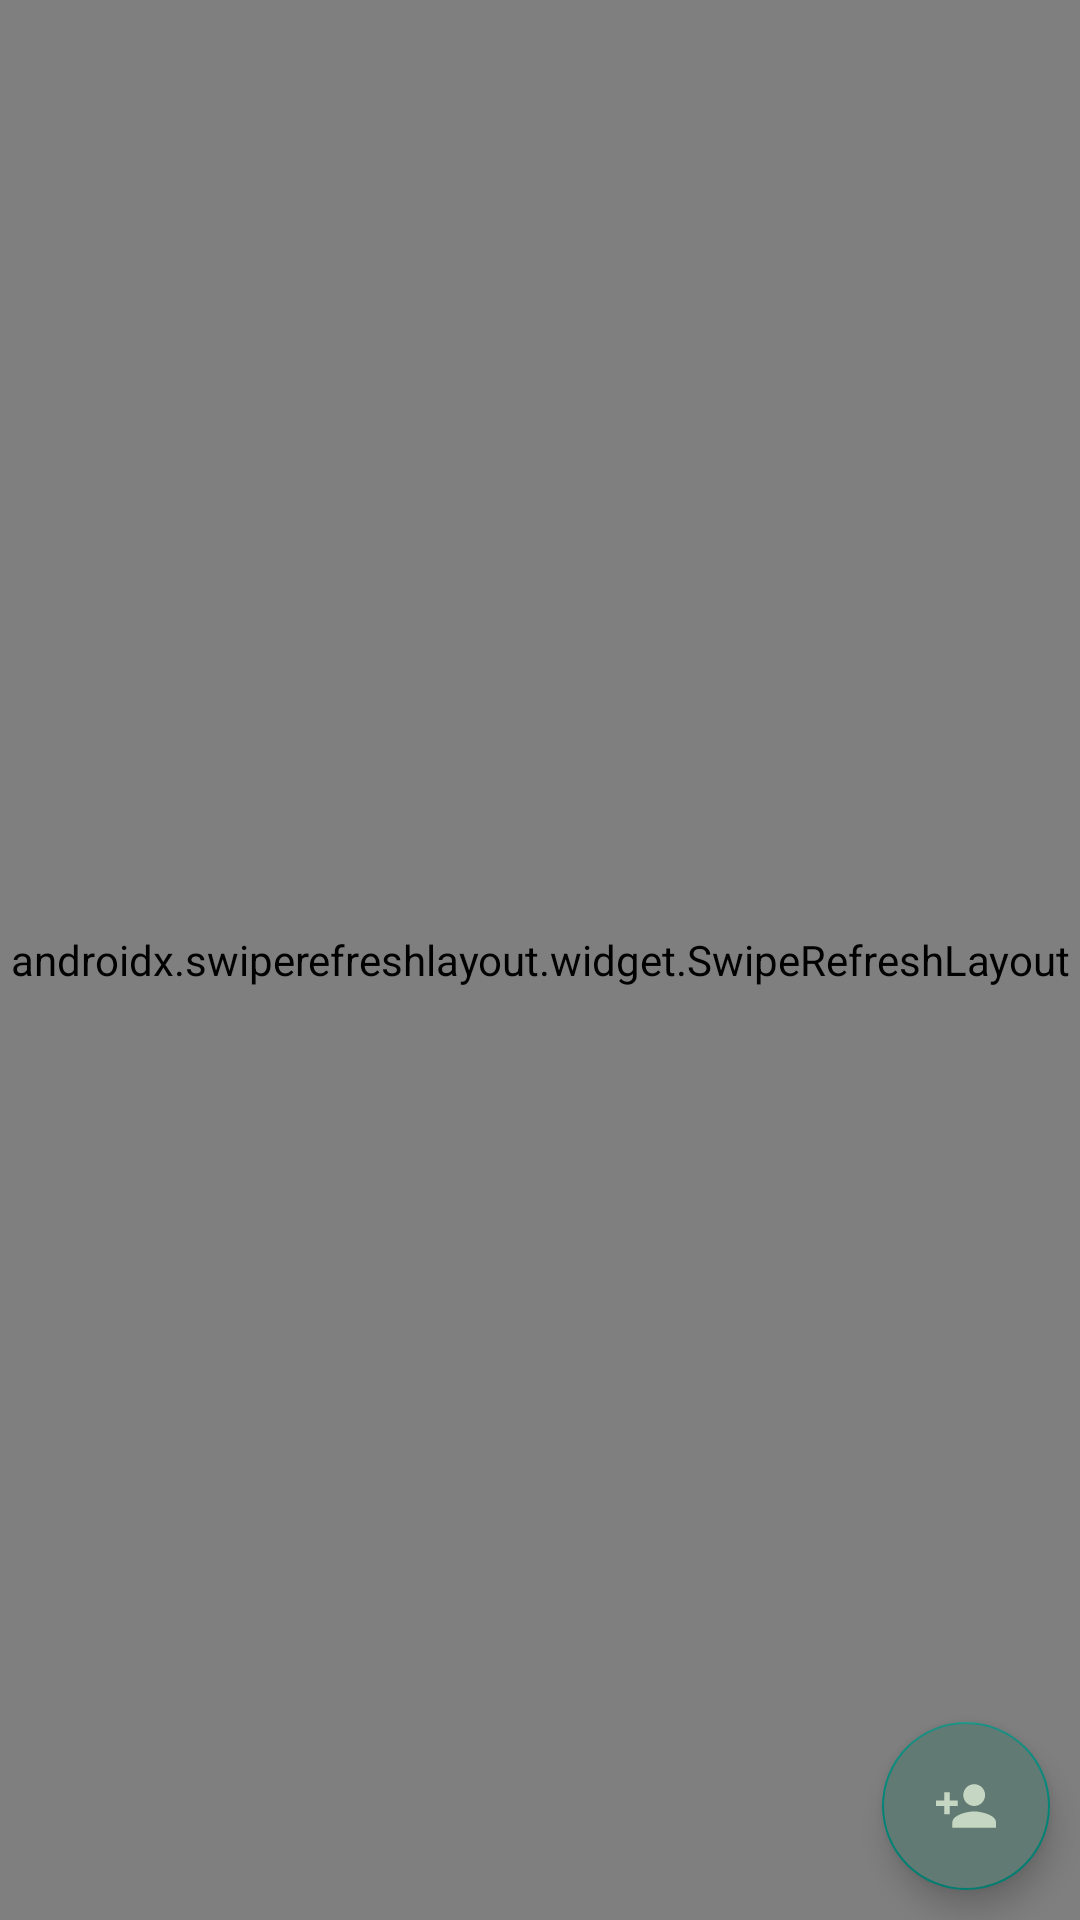

Write the Android layout XML for this screen, with the resource values it uses.
<!-- AndroidManifest.xml: application theme Theme.TikTalk -->
<!-- res/layout/activity_contacts.xml -->
<?xml version="1.0" encoding="utf-8"?>
<androidx.constraintlayout.widget.ConstraintLayout xmlns:android="http://schemas.android.com/apk/res/android"
    xmlns:app="http://schemas.android.com/apk/res-auto"
    xmlns:tools="http://schemas.android.com/tools"
    android:layout_width="match_parent"
    android:layout_height="match_parent"
    android:orientation="vertical"
    tools:context=".activityLogic.ContactsActivity">

    <androidx.swiperefreshlayout.widget.SwipeRefreshLayout
        android:id="@+id/refreshLayout"
        android:layout_width="match_parent"
        android:layout_height="match_parent">

        <androidx.recyclerview.widget.RecyclerView
            android:id="@+id/lstContacts"
            android:background="#E8E8E8"
            android:padding="10dp"
            android:layout_width="match_parent"
            android:layout_height="match_parent" />
    </androidx.swiperefreshlayout.widget.SwipeRefreshLayout>

    <com.google.android.material.floatingactionbutton.FloatingActionButton
        android:id="@+id/btnAdd"
        android:layout_width="wrap_content"
        android:layout_height="wrap_content"
        android:layout_margin="10dp"
        android:src="@drawable/ic_add_contact"
        app:layout_constraintBottom_toBottomOf="parent"
        app:layout_constraintEnd_toEndOf="parent"
        android:backgroundTint="@color/dark_green"
        android:contentDescription="@string/add_contact_btn" />

</androidx.constraintlayout.widget.ConstraintLayout>
<!-- resources referenced by this layout -->
<resources>
  <color name="dark_green">#617a74</color>
  <!-- drawable ic_add_contact (drawable-anydpi) -->
  <vector xmlns:android="http://schemas.android.com/apk/res/android"
      android:width="24dp"
      android:height="24dp"
      android:viewportWidth="24"
      android:viewportHeight="24"
      android:tint="#deedd5"
      android:alpha="0.8">
    <group android:scaleX="0.90909094"
        android:scaleY="0.90909094"
        android:translateX="1.0909091"
        android:translateY="1.0909091">
      <path
          android:fillColor="@android:color/white"
          android:pathData="M15,12c2.21,0 4,-1.79 4,-4s-1.79,-4 -4,-4 -4,1.79 -4,4 1.79,4 4,4zM6,10L6,7L4,7v3L1,10v2h3v3h2v-3h3v-2L6,10zM15,14c-2.67,0 -8,1.34 -8,4v2h16v-2c0,-2.66 -5.33,-4 -8,-4z"/>
    </group>
  </vector>
  <string name="add_contact_btn">Add</string>
  <style name="Theme.TikTalk" parent="Theme.AppCompat.Light.NoActionBar">
          
          <item name="colorPrimary">@color/purple_500</item>
          <item name="colorPrimaryVariant">@color/purple_700</item>
          <item name="colorOnPrimary">@color/white</item>
          
          <item name="colorSecondary">@color/teal_200</item>
          <item name="colorSecondaryVariant">@color/teal_700</item>
          <item name="colorOnSecondary">@color/black</item>
          
          <item name="android:statusBarColor" tools:targetApi="l">?attr/colorPrimaryVariant</item>
          
          <item name="android:windowTranslucentStatus">true</item>
      </style>
  <color name="purple_500">#FF6200EE</color>
  <color name="purple_700">#FF3700B3</color>
  <color name="white">#FFFFFFFF</color>
  <color name="teal_200">#FF03DAC5</color>
  <color name="teal_700">#FF018786</color>
  <color name="black">#FF000000</color>
</resources>
